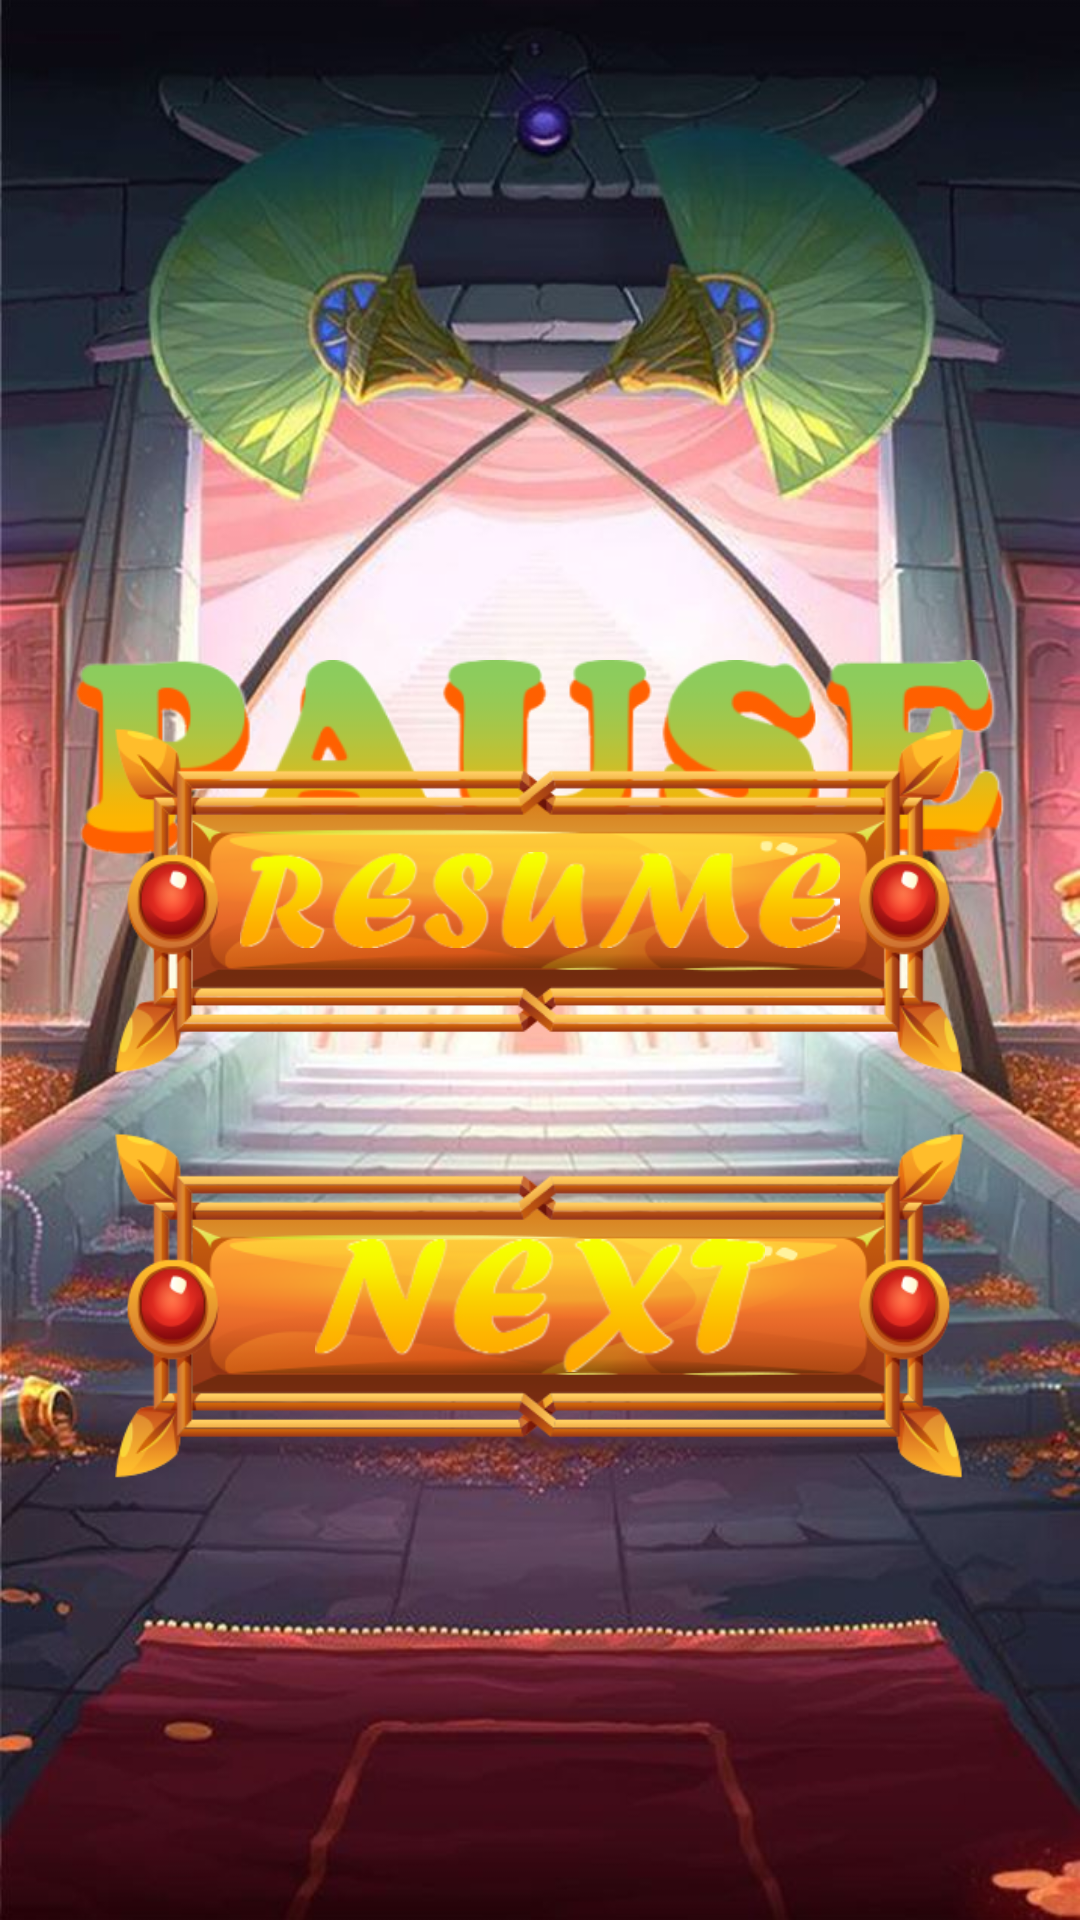

This screen was rendered from an Android layout file. Write that file and the resources it references.
<!-- AndroidManifest.xml: application theme Theme.PharaonMystery -->
<!-- res/layout/fragment_pause.xml -->
<?xml version="1.0" encoding="utf-8"?>
<androidx.constraintlayout.widget.ConstraintLayout xmlns:android="http://schemas.android.com/apk/res/android"
    android:layout_width="match_parent"
    android:layout_height="match_parent"
    xmlns:app="http://schemas.android.com/apk/res-auto">

    <ImageView
        android:id="@+id/imageView"
        android:layout_width="match_parent"
        android:layout_height="match_parent"
        android:scaleType="centerCrop"
        android:src="@drawable/background" />

    <ImageView
        android:layout_width="310dp"
        android:layout_height="wrap_content"
        android:src="@drawable/pause"
        android:layout_marginTop="200dp"
        app:layout_constraintEnd_toEndOf="parent"
        app:layout_constraintStart_toStartOf="parent"
        app:layout_constraintTop_toTopOf="parent" />

    <ImageView
        android:layout_width="310dp"
        android:layout_height="wrap_content"
        android:src="@drawable/main_bt"
        android:id="@+id/pause_resume"
        android:layout_marginBottom="215dp"
        app:layout_constraintBottom_toBottomOf="parent"
        app:layout_constraintStart_toStartOf="parent"
        app:layout_constraintEnd_toEndOf="parent"/>

    <ImageView
        android:layout_width="200dp"
        android:layout_height="wrap_content"
        android:src="@drawable/resume"
        app:layout_constraintBottom_toBottomOf="@+id/pause_resume"
        app:layout_constraintEnd_toEndOf="@+id/pause_resume"
        app:layout_constraintStart_toStartOf="@+id/pause_resume"
        app:layout_constraintTop_toTopOf="@+id/pause_resume"/>

    <ImageView
        android:layout_width="310dp"
        android:layout_height="wrap_content"
        android:src="@drawable/main_bt"
        android:id="@+id/pause_next"
        android:layout_marginBottom="80dp"
        app:layout_constraintBottom_toBottomOf="parent"
        app:layout_constraintStart_toStartOf="parent"
        app:layout_constraintEnd_toEndOf="parent"/>

    <ImageView
        android:layout_width="150dp"
        android:layout_height="wrap_content"
        android:src="@drawable/next"
        app:layout_constraintBottom_toBottomOf="@+id/pause_next"
        app:layout_constraintEnd_toEndOf="@+id/pause_next"
        app:layout_constraintStart_toStartOf="@+id/pause_next"
        app:layout_constraintTop_toTopOf="@+id/pause_next"/>





</androidx.constraintlayout.widget.ConstraintLayout>
<!-- resources referenced by this layout -->
<resources>
  <!-- drawable background: jpg bitmap (drawable, 100787 bytes) -->
  <!-- drawable main_bt: png bitmap (drawable, 39345 bytes) -->
  <!-- drawable next: png bitmap (drawable, 54407 bytes) -->
  <!-- drawable pause: png bitmap (drawable, 42613 bytes) -->
  <!-- drawable resume: png bitmap (drawable, 41859 bytes) -->
  <style name="Theme.PharaonMystery" parent="Theme.MaterialComponents.DayNight.NoActionBar">
          <item name="android:windowFullscreen">true</item>
      </style>
</resources>
